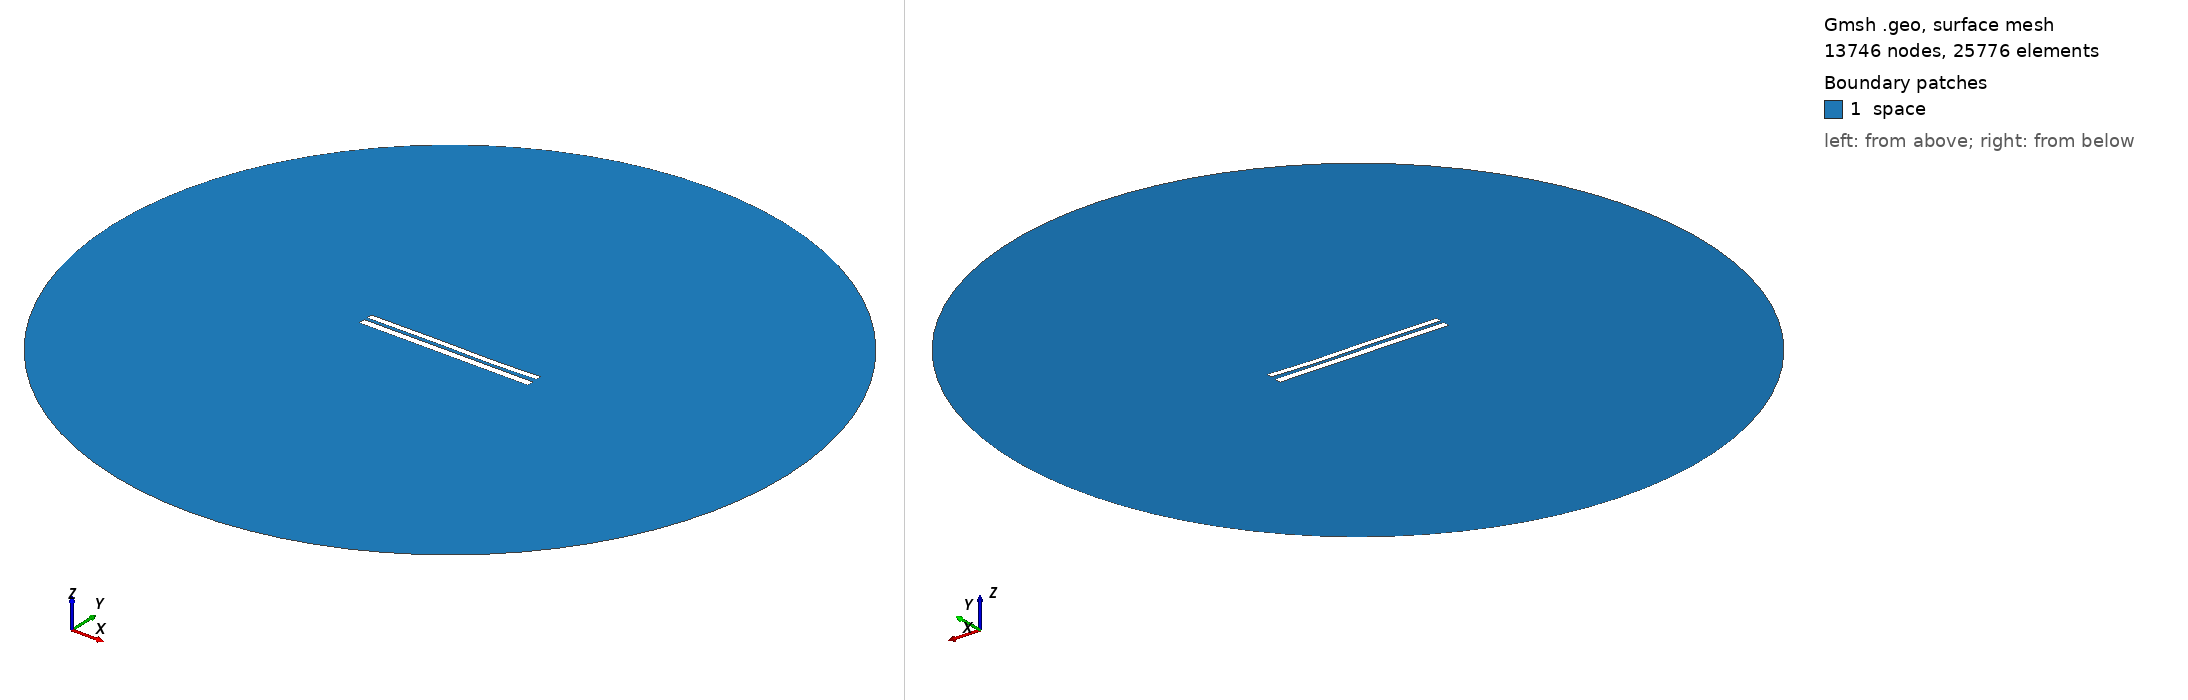

Gmsh geometry script, surface-meshed: 13746 nodes, 25776 surface elements. Boundary patches (legend numbers): 1 space. Left view from above one corner, right view from below the opposite corner. Legend entries are the model's physical surfaces. The drawing asked Gmsh for element sizes between 1% and 20% of the model's largest extent; the script's own settings can give other sizes.

=== 7422.geo (drawn) ===
//---------------------------------------
// Geometry kernel
//---------------------------------------

SetFactory("OpenCASCADE");



//---------------------------------------
// Parameters of the geometry
//---------------------------------------

// Overetch of the upper plate
overetch = 0.25;

// Distance between the plates
distance = 1.75;

// Discretization over the x axis (for the deformation)
nx = 50; 

// Length of the plate
L = 100 - overetch; 

// Number of modes
n = 4; 

// 1st mode coefficient
coeff(1) = 0.15;
beta(1) = 0.596864 * 3.1415926535 / L;

// 2nd mode coefficient
coeff(2) = -0.075;
beta(2) = 1.49418 * 3.1415926535 / L;

// 3rd mode coefficient
coeff(3) = 0.15;
beta(3) = 2.50025 * 3.1415926535 / L;

// 4th mode coefficient
coeff(4) = -0.075;
beta(4) = 3.49999 * 3.1415926535 / L;



//---------------------------------------
// Upper plate (deformed rectangle)
//---------------------------------------

// Coordiantes of the upper plate
xmin = -50;
xmax = 50 - overetch;

// Height of the upper plate
yheight = 4 - 2 * overetch;

// Indexes of the points
UpperID[] = {};
LowerID[] = {};
LeftID[] = {};
RightID[] = {};

// Point index
p = 1;

// Horizontal edges
For i In {1:nx}
    x = xmin + (i-1)*(xmax - xmin)/(nx-1);

    y_bottom = distance / 2 + overetch;
    For j In {1:n}
        C = (Cosh(beta(j)*L) + Cos(beta(j)*L)) / (Sinh(beta(j)*L) + Sin(beta(j)*L));
        y_bottom  = y_bottom + coeff(j) * (Cosh(beta(j)*(x+50)) - Cos(beta(j)*(x+50)) - C * (Sinh(beta(j)*(x+50)) - Sin(beta(j)*(x+50))));
    EndFor

    y_top = y_bottom + yheight;

    Point(p) = {x, y_top, 0, 1.0};
    UpperID[i] = p;
    p = p + 1;

    Point(p) = {x, y_bottom, 0, 1.0};
    LowerID[i] = p;
    p = p + 1;
EndFor

// Create point lists
UpperPts[] = {}; LowerPts[] = {};
For i In {1:nx}
  UpperPts[] += {UpperID[i]};
  LowerPts[] += {LowerID[i]};
EndFor

// Build splines
Spline(1) = {UpperPts[]};
Spline(2) = {LowerPts[]};
Line(3) = {LowerPts[nx-1], UpperPts[nx-1]};
Line(4) = {LowerPts[0], UpperPts[0]};

// Build the plane surface
Curve Loop(1) = {2, 3, -1, -4};
Plane Surface(1) = {1};



//---------------------------------------
// Lower plate (rectangle)
//---------------------------------------

// Vertices
Point(1001) = {-50, -1, 0, 1.0};
Point(1002) = { 50, -1, 0, 1.0};
Point(1003) = { 50,  -5, 0, 1.0};
Point(1004) = {-50,  -5, 0, 1.0};

// Edges
Line(5) = {1001, 1002};
Line(6) = {1002, 1003};
Line(7) = {1003, 1004};
Line(8) = {1004, 1001};

// Plane surface
Line Loop(2) = {5, 6, 7, 8};
Plane Surface(2) = {2}; 



//---------------------------------------
// Outer (fictious) boundary
//---------------------------------------

// Points
Point(1005) = {0, 0, 0};       // Center
Point(1006) = {200, 0, 0};     // Start point
Point(1007) = {0, 200, 0};     // 90 degrees
Point(1008) = {-200, 0, 0};    // 180 degrees
Point(1009) = {0, -200, 0};    // 270 degrees

// Circle arcs (each needs start, center, end)
Circle(9) = {1006, 1005, 1007};
Circle(10) = {1007, 1005, 1008};
Circle(11) = {1008, 1005, 1009};
Circle(12) = {1009, 1005, 1006};

// Plane surface for the entire domain
Curve Loop(3) = {9, 10, 11, 12};
Surface(3) = {3};

// Subtract the plates from the whole domain to obtain the actual domain where we want to solve the equations
BooleanDifference{ Surface{3}; Delete; }{ Surface{1}; Surface{2}; Delete; }




//---------------------------------------
// Transfinite Lines/Curves
//---------------------------------------

// Set the number of points on the boundaries
r = 7;

// Plates
Transfinite Curve {1, 2} = 50*r Using Progression 1;
Transfinite Curve {3, 4} = 2*r Using Progression 1;
Transfinite Line {5, 7} = 50*r Using Progression 1;
Transfinite Line {6, 8} = 2*r Using Progression 1;

// Outer boundary
Transfinite Line {9, 10, 11, 12} = 20 Using Progression 1;



//---------------------------------------
// Physical groups
//---------------------------------------                

// Physical curves (boundaries)
Physical Line("force_segment", 10) = {2};
Physical Line("upper_plate", 11) = {1, 3, 4};
Physical Line("lower_plate", 12) = {5, 6, 7, 8};
Physical Line("boundary", 20) = {9, 10, 11, 12};

// Physical Surfaces
Physical Surface("space", 30) = {3};



//---------------------------------------
// 6. Generate the Mesh
//---------------------------------------

// 2D mesh generation
Mesh 2;
